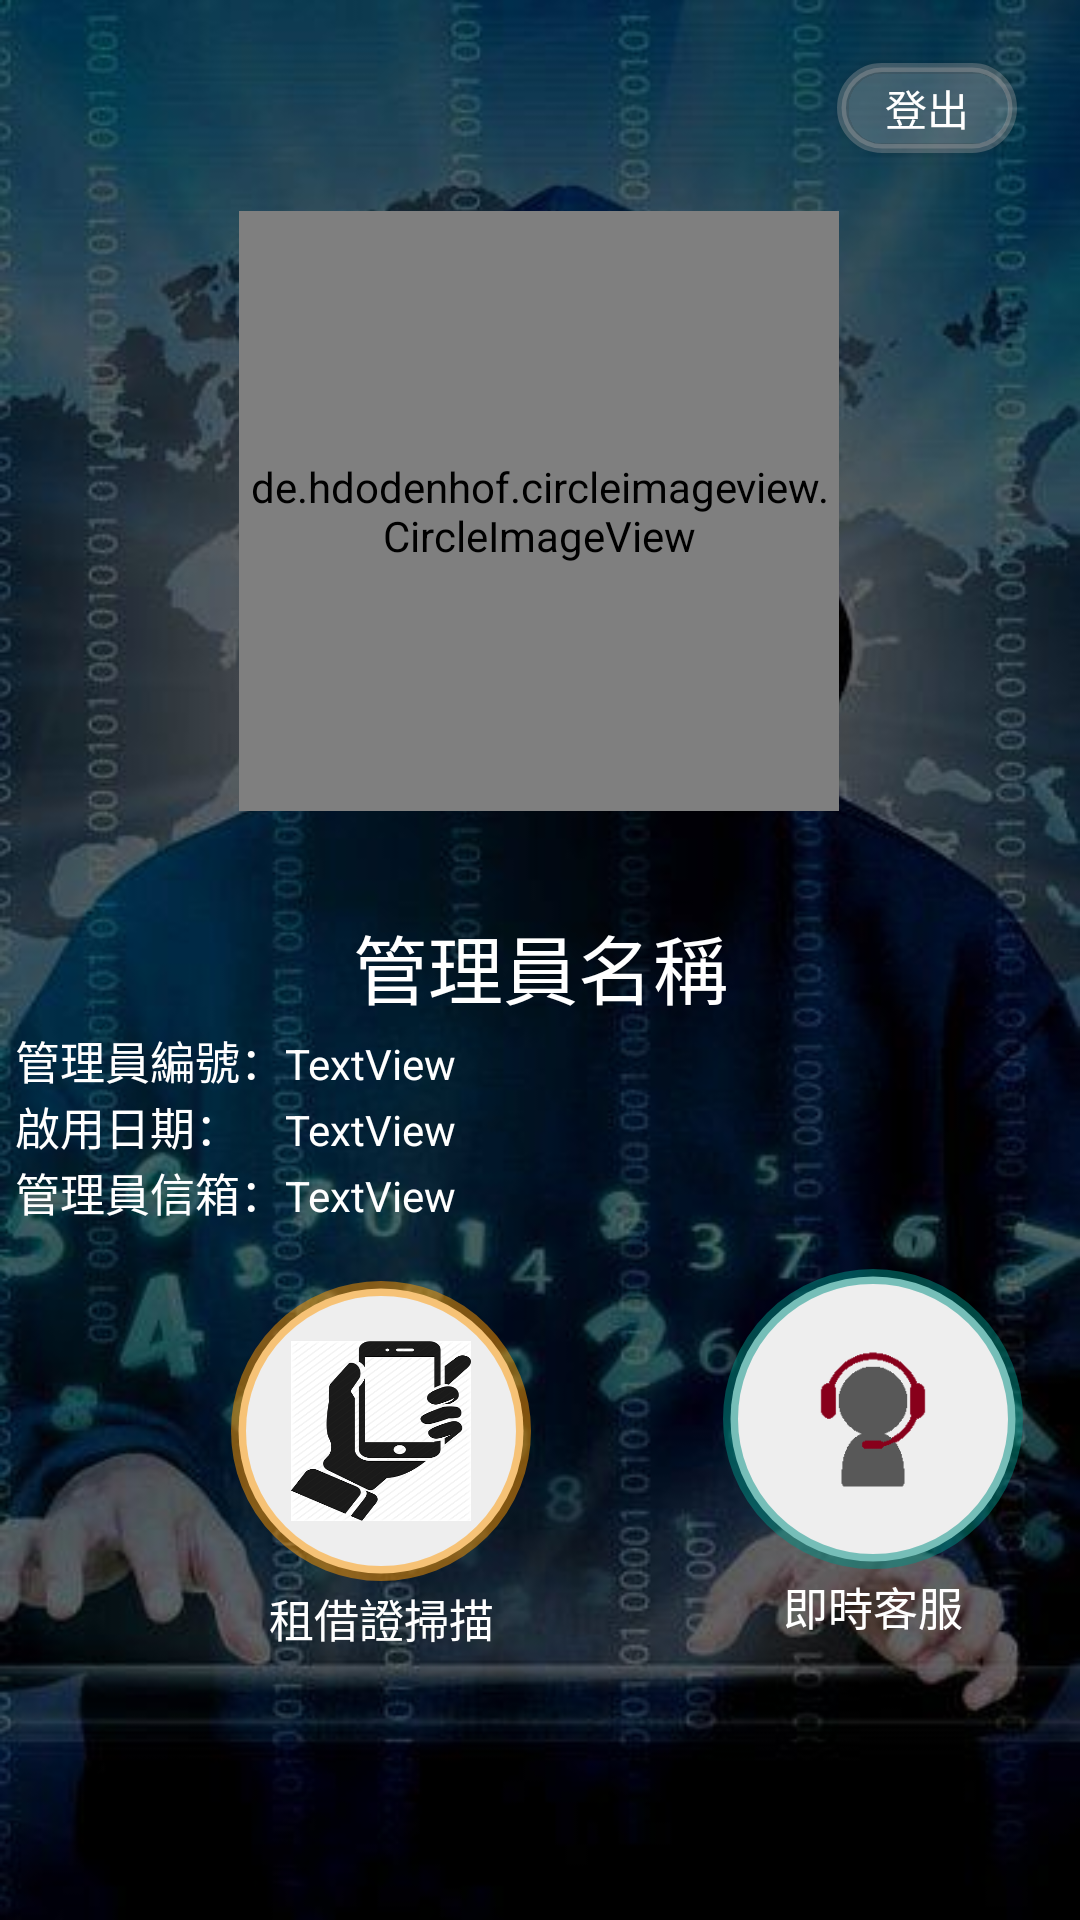

Layout XML and referenced resources for this Android screen:
<!-- AndroidManifest.xml: application theme AppTheme -->
<!-- res/layout/web_master_activity.xml -->
<?xml version="1.0" encoding="utf-8"?>
    <androidx.constraintlayout.widget.ConstraintLayout
        xmlns:android="http://schemas.android.com/apk/res/android"
        xmlns:app="http://schemas.android.com/apk/res-auto"
        xmlns:tools="http://schemas.android.com/tools"
        android:layout_width="match_parent"
        android:layout_height="match_parent"
        android:background="@drawable/pic_master_bg"
        android:padding="5dp">

        <TextView
            android:id="@+id/textView4"
            android:layout_width="100dp"
            android:layout_height="25dp"
            android:gravity="center"
            android:text="即時客服"
            android:textColor="@color/white"
            android:textSize="15dp"
            app:layout_constraintEnd_toEndOf="@+id/master_chat"
            app:layout_constraintTop_toBottomOf="@+id/master_chat" />

        <ImageView
            android:id="@+id/master_chat"
            android:layout_width="100dp"
            android:layout_height="100dp"
            android:layout_marginStart="236dp"
            android:layout_marginBottom="112dp"
            android:background="@drawable/bg_border_green"
            android:padding="20dp"
            android:src="@drawable/icon_wm"
            app:layout_constraintBottom_toBottomOf="parent"
            app:layout_constraintStart_toStartOf="parent"
            app:layout_constraintTop_toBottomOf="@+id/mem_ItemContent"
            app:layout_constraintVertical_bias="0.173"
            tools:ignore="MissingConstraints" />

    <de.hdodenhof.circleimageview.CircleImageView
        android:id="@+id/wm_img"
        android:layout_width="200dp"
        android:layout_height="200dp"
        android:layout_marginTop="2dp"
        android:padding="3dp"
        app:civ_border_color="@color/white"
        app:civ_border_width="3dp"
        app:layout_constraintBottom_toBottomOf="parent"
        app:layout_constraintEnd_toEndOf="parent"
        app:layout_constraintHorizontal_bias="0.497"
        app:layout_constraintStart_toStartOf="parent"
        app:layout_constraintTop_toTopOf="parent"
        app:layout_constraintVertical_bias="0.148" />

    <TableLayout
        android:layout_width="match_parent"
        android:layout_height="wrap_content"
        android:layout_marginTop="32dp"
        android:orientation="vertical"
        app:layout_constraintTop_toBottomOf="@+id/wm_img"
        tools:ignore="MissingConstraints"
        tools:layout_editor_absoluteX="4dp">


        <TextView
            android:id="@+id/wm_name"
            android:layout_width="match_parent"
            android:layout_height="40dp"
            android:gravity="center"
            android:text="管理員名稱"
            android:textColor="@color/white"
            android:textSize="25dp"
            tools:layout_editor_absoluteX="172dp"
            tools:layout_editor_absoluteY="259dp" />

        <TableRow
            android:layout_width="match_parent"
            android:layout_height="match_parent">

            <TextView
                android:layout_width="wrap_content"
                android:layout_height="wrap_content"
                android:text="管理員編號："
                android:textColor="@color/white"
                android:textSize="15dp" />

            <TextView
                android:id="@+id/wm_no"
                android:layout_width="wrap_content"
                android:layout_height="wrap_content"
                android:text="TextView"
                android:textColor="@color/white" />
        </TableRow>

        <TableRow
            android:layout_width="match_parent"
            android:layout_height="match_parent">

            <TextView
                android:layout_width="wrap_content"
                android:layout_height="wrap_content"
                android:text="啟用日期："
                android:textColor="@color/white"
                android:textSize="15dp" />

            <TextView
                android:id="@+id/wm_obd"
                android:layout_width="wrap_content"
                android:layout_height="wrap_content"
                android:text="TextView"
                android:textColor="@color/white" />
        </TableRow>

        <TableRow
            android:layout_width="match_parent"
            android:layout_height="match_parent">

            <TextView
                android:layout_width="wrap_content"
                android:layout_height="wrap_content"
                android:text="管理員信箱："
                android:textColor="@color/white"
                android:textSize="15dp" />

            <TextView
                android:id="@+id/wm_email"
                android:layout_width="wrap_content"
                android:layout_height="wrap_content"
                android:text="TextView"
                android:textColor="@color/white" />
        </TableRow>

    </TableLayout>

    <ImageView
        android:id="@+id/masScanner"
        android:layout_width="100dp"
        android:layout_height="100dp"
        android:layout_marginStart="72dp"
        android:layout_marginBottom="108dp"
        android:background="@drawable/bg_border_orange"
        android:padding="20dp"
        android:src="@drawable/mrent"
        app:layout_constraintBottom_toBottomOf="parent"
        app:layout_constraintStart_toStartOf="parent"
        app:layout_constraintTop_toBottomOf="@+id/mem_ItemContent"
        app:layout_constraintVertical_bias="0.173"
        tools:ignore="MissingConstraints" />

    <ImageView
            android:id="@+id/iMobileSign"
            android:layout_width="100dp"
            android:layout_height="100dp"
            android:layout_marginEnd="48dp"
            android:background="@drawable/bg_border_green"
            android:padding="20dp"
            android:src="@drawable/mfriend"
            app:layout_constraintBottom_toBottomOf="parent"
            app:layout_constraintEnd_toEndOf="parent"
            app:layout_constraintTop_toBottomOf="@+id/mem_ItemContent"
            app:layout_constraintVertical_bias="0.173"
            tools:ignore="MissingConstraints"
            android:visibility="gone"/>

    <TextView
        android:layout_width="100dp"
        android:layout_height="25dp"
        android:gravity="center"
        android:text="租借證掃描"
        android:textColor="@color/white"
        android:textSize="15dp"
        app:layout_constraintEnd_toEndOf="@+id/masScanner"
        app:layout_constraintTop_toBottomOf="@+id/masScanner" />

        <Button
            android:id="@+id/btnlogout"
            android:layout_width="60dp"
            android:layout_height="30dp"
            android:layout_marginTop="16dp"
            android:layout_marginEnd="16dp"
            android:backgroundTint="#4DBEB7B7"
            android:background="@drawable/bg_border_black"
            android:text="登出"
            android:textColor="@color/white"
            app:layout_constraintEnd_toEndOf="parent"
            app:layout_constraintTop_toTopOf="parent"
            tools:ignore="MissingConstraints,OnClick" />


</androidx.constraintlayout.widget.ConstraintLayout>
<!-- resources referenced by this layout -->
<resources>
  <color name="white">#FFFFFF</color>
  <!-- drawable bg_border_black (drawable) -->
  <?xml version="1.0" encoding="UTF-8"?>
  <shape xmlns:android="http://schemas.android.com/apk/res/android">
  
      <solid android:color="#EEEEEE" />
  
      <stroke android:width="3dp" android:color="#1D1B1B" />
  
      <corners android:radius="100dp" />
  
      <padding android:left="0dp" android:top="0dp"
  
          android:right="0dp" android:bottom="0dp" />
  
  </shape>
  <!-- drawable bg_border_green (drawable) -->
  <?xml version="1.0" encoding="UTF-8"?>
  <shape xmlns:android="http://schemas.android.com/apk/res/android">
  
      <solid android:color="#EEEEEE" />
  
      <stroke android:width="5dp" android:color="#80008F84" />
  
      <corners android:radius="100dp" />
  
      <padding android:left="0dp" android:top="0dp"
  
          android:right="0dp" android:bottom="0dp" />
  
  </shape>
  <!-- drawable bg_border_orange (drawable) -->
  <?xml version="1.0" encoding="UTF-8"?>
  <shape xmlns:android="http://schemas.android.com/apk/res/android">
  
      <solid android:color="#EEEEEE" />
  
      <stroke android:width="5dp" android:color="#80FF9800" />
  
      <corners android:radius="100dp" />
  
      <padding android:left="0dp" android:top="0dp"
  
          android:right="0dp" android:bottom="0dp" />
  
  </shape>
  <!-- drawable icon_wm: png bitmap (drawable-v24, 1980 bytes) -->
  <!-- drawable mfriend: png bitmap (drawable-v24, 6762 bytes) -->
  <!-- drawable mrent: png bitmap (drawable-v24, 40078 bytes) -->
  <!-- drawable pic_master_bg: jpg bitmap (drawable-v24, 38517 bytes) -->
  <style name="AppTheme" parent="Theme.AppCompat.Light.NoActionBar">
          
          <item name="colorPrimary">@color/colorPrimary</item>
          <item name="colorPrimaryDark">@color/colorPrimaryDark</item>
          <item name="colorAccent">@color/colorAccent</item>
      </style>
  <color name="colorPrimary">#3F51B5</color>
  <color name="colorPrimaryDark">#303F9F</color>
  <color name="colorAccent">#FF4081</color>
</resources>
